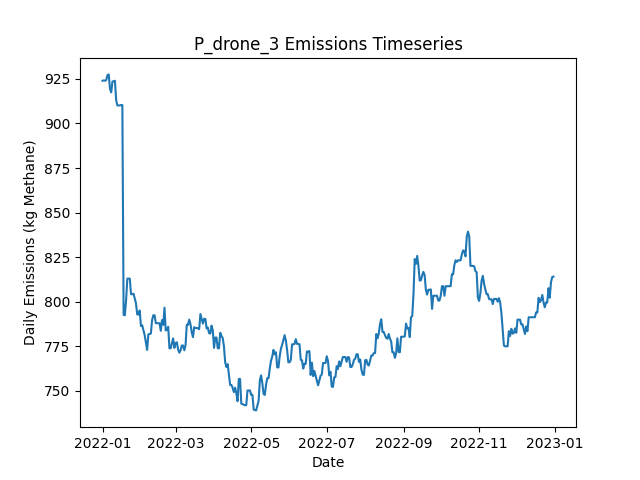

The file beside this chart, header and first rows:
Date, Daily Emissions (Kg Methane), Daily Mitigable Emissions (Kg Methane), Daily Non-Mitigable Emissions (Kg Methan…, Daily Cost ($), Active Leaks, New Leaks, Leaks Repaired, Leaks Naturally Repaired, Leaks Tagged, Daily Repair Cost ($), Daily Natural Repair Cost ($), drone Deployment Cost ($), drone Sites flagged for Follow-Up, drone Leaks tagged for repair, drone Sites Visited, drone Travel Time (Minutes), drone Survey Time (Minutes), OGI_FU Deployment Cost ($), OGI_FU Sites flagged for Follow-Up, OGI_FU Leaks tagged for repair, OGI_FU Sites Visited, OGI_FU Travel Time (Minutes), OGI_FU Survey Time (Minutes)
2022-01-01, 924, 923.7, 0.2235, 500, 348, 350, 0, 2, 0.00000, 0.00000, 400, 500, 0, , 9, 300, 180, 0.00000, , 0, 0, 0, 0
2022-01-02, 924.2, 924, 0.2235, 500, 349, 1, 0, 0, 0.00000, 0.00000, 0.00000, 500, 0, , 1, 30, 20, 0.00000, , 0, 0, 0, 0
2022-01-03, 924, 923.7, 0.2235, 500, 348, 0, 0, 1, 20, 0.00000, 200, 0.00000, 1, , 0, 0, 0, 500, , 20, 1, 30, 120
2022-01-04, 924.4, 924.2, 0.2235, 0.00000, 349, 1, 0, 0, 0.00000, 0.00000, 0.00000, 0.00000, 0, , 0, 0, 0, 0.00000, , 0, 0, 0, 0
2022-01-05, 927.1, 926.9, 0.2235, 0.00000, 350, 1, 0, 0, 0.00000, 0.00000, 0.00000, 0.00000, 0, , 0, 0, 0, 0.00000, , 0, 0, 0, 0
2022-01-06, 927.5, 927.3, 0.2235, 0.00000, 351, 1, 0, 0, 0.00000, 0.00000, 0.00000, 0.00000, 0, , 0, 0, 0, 0.00000, , 0, 0, 0, 0
2022-01-07, 919.5, 919.3, 0.2235, 0.00000, 348, 0, 0, 3, 0.00000, 0.00000, 600, 0.00000, 0, , 0, 0, 0, 0.00000, , 0, 0, 0, 0
2022-01-08, 917.5, 917.3, 0.2235, 0.00000, 346, 0, 0, 2, 0.00000, 0.00000, 400, 0.00000, 0, , 0, 0, 0, 0.00000, , 0, 0, 0, 0
2022-01-09, 923.5, 923.3, 0.2235, 0.00000, 347, 1, 0, 0, 0.00000, 0.00000, 0.00000, 0.00000, 0, , 0, 0, 0, 0.00000, , 0, 0, 0, 0
2022-01-10, 923.7, 923.5, 0.2235, 0.00000, 348, 1, 0, 0, 0.00000, 0.00000, 0.00000, 0.00000, 0, , 0, 0, 0, 0.00000, , 0, 0, 0, 0
2022-01-11, 924, 923.7, 0.2235, 0.00000, 349, 1, 0, 0, 0.00000, 0.00000, 0.00000, 0.00000, 0, , 0, 0, 0, 0.00000, , 0, 0, 0, 0
2022-01-12, 913, 912.8, 0.2235, 0.00000, 347, 0, 0, 2, 0.00000, 0.00000, 400, 0.00000, 0, , 0, 0, 0, 0.00000, , 0, 0, 0, 0
2022-01-13, 910.1, 909.9, 0.2235, 0.00000, 345, 0, 0, 2, 0.00000, 0.00000, 400, 0.00000, 0, , 0, 0, 0, 0.00000, , 0, 0, 0, 0
2022-01-14, 910.1, 909.9, 0.2235, 0.00000, 345, 0, 0, 0, 0.00000, 0.00000, 0.00000, 0.00000, 0, , 0, 0, 0, 0.00000, , 0, 0, 0, 0
2022-01-15, 910.1, 909.9, 0.2235, 0.00000, 345, 0, 0, 0, 0.00000, 0.00000, 0.00000, 0.00000, 0, , 0, 0, 0, 0.00000, , 0, 0, 0, 0
2022-01-16, 910.3, 910.1, 0.2235, 0.00000, 346, 2, 0, 1, 0.00000, 0.00000, 200, 0.00000, 0, , 0, 0, 0, 0.00000, , 0, 0, 0, 0
2022-01-17, 910.3, 910.1, 0.2235, 0.00000, 346, 0, 0, 0, 0.00000, 0.00000, 0.00000, 0.00000, 0, , 0, 0, 0, 0.00000, , 0, 0, 0, 0
2022-01-18, 792.6, 792.4, 0.2235, 5200, 318, 0, 26, 2, 0.00000, 5200, 400, 0.00000, 0, , 0, 0, 0, 0.00000, , 0, 0, 0, 0
2022-01-19, 792.4, 792.1, 0.2235, 0.00000, 317, 0, 0, 1, 0.00000, 0.00000, 200, 0.00000, 0, , 0, 0, 0, 0.00000, , 0, 0, 0, 0
2022-01-20, 800.6, 800.4, 0.2235, 0.00000, 318, 1, 0, 0, 0.00000, 0.00000, 0.00000, 0.00000, 0, , 0, 0, 0, 0.00000, , 0, 0, 0, 0
2022-01-21, 812.9, 812.7, 0.2235, 0.00000, 321, 3, 0, 0, 0.00000, 0.00000, 0.00000, 0.00000, 0, , 0, 0, 0, 0.00000, , 0, 0, 0, 0
2022-01-22, 812.9, 812.7, 0.2235, 0.00000, 321, 0, 0, 0, 0.00000, 0.00000, 0.00000, 0.00000, 0, , 0, 0, 0, 0.00000, , 0, 0, 0, 0
2022-01-23, 812.9, 812.7, 0.2235, 0.00000, 321, 0, 0, 0, 0.00000, 0.00000, 0.00000, 0.00000, 0, , 0, 0, 0, 0.00000, , 0, 0, 0, 0
2022-01-24, 804.2, 804, 0.2235, 0.00000, 319, 0, 0, 2, 0.00000, 0.00000, 400, 0.00000, 0, , 0, 0, 0, 0.00000, , 0, 0, 0, 0
2022-01-25, 804.2, 804, 0.2235, 0.00000, 319, 0, 0, 0, 0.00000, 0.00000, 0.00000, 0.00000, 0, , 0, 0, 0, 0.00000, , 0, 0, 0, 0
2022-01-26, 804.4, 804.2, 0.2235, 0.00000, 320, 1, 0, 0, 0.00000, 0.00000, 0.00000, 0.00000, 0, , 0, 0, 0, 0.00000, , 0, 0, 0, 0
2022-01-27, 801.7, 801.5, 0.2235, 0.00000, 319, 0, 0, 1, 0.00000, 0.00000, 200, 0.00000, 0, , 0, 0, 0, 0.00000, , 0, 0, 0, 0
2022-01-28, 799.1, 798.8, 0.2235, 0.00000, 318, 0, 0, 1, 0.00000, 0.00000, 200, 0.00000, 0, , 0, 0, 0, 0.00000, , 0, 0, 0, 0
2022-01-29, 792.8, 792.6, 0.2235, 0.00000, 316, 1, 0, 3, 0.00000, 0.00000, 600, 0.00000, 0, , 0, 0, 0, 0.00000, , 0, 0, 0, 0
2022-01-30, 792.8, 792.6, 0.2235, 0.00000, 316, 0, 0, 0, 0.00000, 0.00000, 0.00000, 0.00000, 0, , 0, 0, 0, 0.00000, , 0, 0, 0, 0
2022-01-31, 795, 794.8, 0.2235, 0.00000, 316, 1, 0, 1, 0.00000, 0.00000, 200, 0.00000, 0, , 0, 0, 0, 0.00000, , 0, 0, 0, 0
2022-02-01, 786.3, 786.1, 0.2235, 0.00000, 314, 0, 0, 2, 0.00000, 0.00000, 400, 0.00000, 0, , 0, 0, 0, 0.00000, , 0, 0, 0, 0
2022-02-02, 786.8, 786.5, 0.2235, 0.00000, 316, 2, 0, 0, 0.00000, 0.00000, 0.00000, 0.00000, 0, , 0, 0, 0, 0.00000, , 0, 0, 0, 0
2022-02-03, 783.9, 783.6, 0.2235, 0.00000, 314, 0, 0, 2, 0.00000, 0.00000, 400, 0.00000, 0, , 0, 0, 0, 0.00000, , 0, 0, 0, 0
2022-02-04, 781.2, 781, 0.2235, 0.00000, 313, 0, 0, 1, 0.00000, 0.00000, 200, 0.00000, 0, , 0, 0, 0, 0.00000, , 0, 0, 0, 0
2022-02-05, 776.9, 776.7, 0.2235, 0.00000, 313, 2, 0, 2, 0.00000, 0.00000, 400, 0.00000, 0, , 0, 0, 0, 0.00000, , 0, 0, 0, 0
2022-02-06, 772.9, 772.7, 0.2235, 0.00000, 313, 1, 0, 1, 0.00000, 0.00000, 200, 0.00000, 0, , 0, 0, 0, 0.00000, , 0, 0, 0, 0
2022-02-07, 781.6, 781.4, 0.2235, 0.00000, 315, 2, 0, 0, 0.00000, 0.00000, 0.00000, 0.00000, 0, , 0, 0, 0, 0.00000, , 0, 0, 0, 0
2022-02-08, 781.8, 781.6, 0.2235, 0.00000, 316, 1, 0, 0, 0.00000, 0.00000, 0.00000, 0.00000, 0, , 0, 0, 0, 0.00000, , 0, 0, 0, 0
2022-02-09, 782.1, 781.8, 0.2235, 0.00000, 317, 1, 0, 0, 0.00000, 0.00000, 0.00000, 0.00000, 0, , 0, 0, 0, 0.00000, , 0, 0, 0, 0
2022-02-10, 789.7, 789.4, 0.2235, 0.00000, 321, 4, 0, 0, 0.00000, 0.00000, 0.00000, 0.00000, 0, , 0, 0, 0, 0.00000, , 0, 0, 0, 0
2022-02-11, 792.4, 792.1, 0.2235, 0.00000, 322, 1, 0, 0, 0.00000, 0.00000, 0.00000, 0.00000, 0, , 0, 0, 0, 0.00000, , 0, 0, 0, 0
2022-02-12, 792.4, 792.1, 0.2235, 0.00000, 322, 0, 0, 0, 0.00000, 0.00000, 0.00000, 0.00000, 0, , 0, 0, 0, 0.00000, , 0, 0, 0, 0
2022-02-13, 787.9, 787.7, 0.2235, 0.00000, 321, 0, 0, 1, 0.00000, 0.00000, 200, 0.00000, 0, , 0, 0, 0, 0.00000, , 0, 0, 0, 0
2022-02-14, 787.9, 787.7, 0.2235, 0.00000, 321, 0, 0, 0, 0.00000, 0.00000, 0.00000, 0.00000, 0, , 0, 0, 0, 0.00000, , 0, 0, 0, 0
2022-02-15, 787.9, 787.7, 0.2235, 0.00000, 321, 0, 0, 0, 0.00000, 0.00000, 0.00000, 0.00000, 0, , 0, 0, 0, 0.00000, , 0, 0, 0, 0
2022-02-16, 787.9, 787.7, 0.2235, 0.00000, 321, 0, 0, 0, 0.00000, 0.00000, 0.00000, 0.00000, 0, , 0, 0, 0, 0.00000, , 0, 0, 0, 0
2022-02-17, 783.6, 783.4, 0.2235, 0.00000, 319, 0, 0, 2, 0.00000, 0.00000, 400, 0.00000, 0, , 0, 0, 0, 0.00000, , 0, 0, 0, 0
2022-02-18, 789.7, 789.4, 0.2235, 0.00000, 320, 1, 0, 0, 0.00000, 0.00000, 0.00000, 0.00000, 0, , 0, 0, 0, 0.00000, , 0, 0, 0, 0
2022-02-19, 787, 786.8, 0.2235, 0.00000, 319, 0, 0, 1, 0.00000, 0.00000, 200, 0.00000, 0, , 0, 0, 0, 0.00000, , 0, 0, 0, 0
2022-02-20, 796.6, 796.4, 0.2235, 0.00000, 323, 4, 0, 0, 0.00000, 0.00000, 0.00000, 0.00000, 0, , 0, 0, 0, 0.00000, , 0, 0, 0, 0
2022-02-21, 783.9, 783.6, 0.2235, 0.00000, 321, 0, 0, 2, 0.00000, 0.00000, 400, 0.00000, 0, , 0, 0, 0, 0.00000, , 0, 0, 0, 0
2022-02-22, 784.1, 783.9, 0.2235, 0.00000, 322, 2, 0, 1, 0.00000, 0.00000, 200, 0.00000, 0, , 0, 0, 0, 0.00000, , 0, 0, 0, 0
2022-02-23, 785.9, 785.6, 0.2235, 0.00000, 324, 2, 0, 0, 0.00000, 0.00000, 0.00000, 0.00000, 0, , 0, 0, 0, 0.00000, , 0, 0, 0, 0
2022-02-24, 773.8, 773.6, 0.2235, 0.00000, 322, 1, 0, 3, 0.00000, 0.00000, 600, 0.00000, 0, , 0, 0, 0, 0.00000, , 0, 0, 0, 0
2022-02-25, 773.8, 773.6, 0.2235, 0.00000, 322, 0, 0, 0, 0.00000, 0.00000, 0.00000, 0.00000, 0, , 0, 0, 0, 0.00000, , 0, 0, 0, 0
2022-02-26, 776.7, 776.5, 0.2235, 0.00000, 324, 2, 0, 0, 0.00000, 0.00000, 0.00000, 0.00000, 0, , 0, 0, 0, 0.00000, , 0, 0, 0, 0
2022-02-27, 779.4, 779.2, 0.2235, 0.00000, 325, 1, 0, 0, 0.00000, 0.00000, 0.00000, 0.00000, 0, , 0, 0, 0, 0.00000, , 0, 0, 0, 0
2022-02-28, 774, 773.8, 0.2235, 0.00000, 323, 1, 0, 3, 0.00000, 0.00000, 600, 0.00000, 0, , 0, 0, 0, 0.00000, , 0, 0, 0, 0
2022-03-01, 776.7, 776.5, 0.2235, 0.00000, 324, 1, 0, 0, 0.00000, 0.00000, 0.00000, 0.00000, 0, , 0, 0, 0, 0.00000, , 0, 0, 0, 0
... 305 more rows
